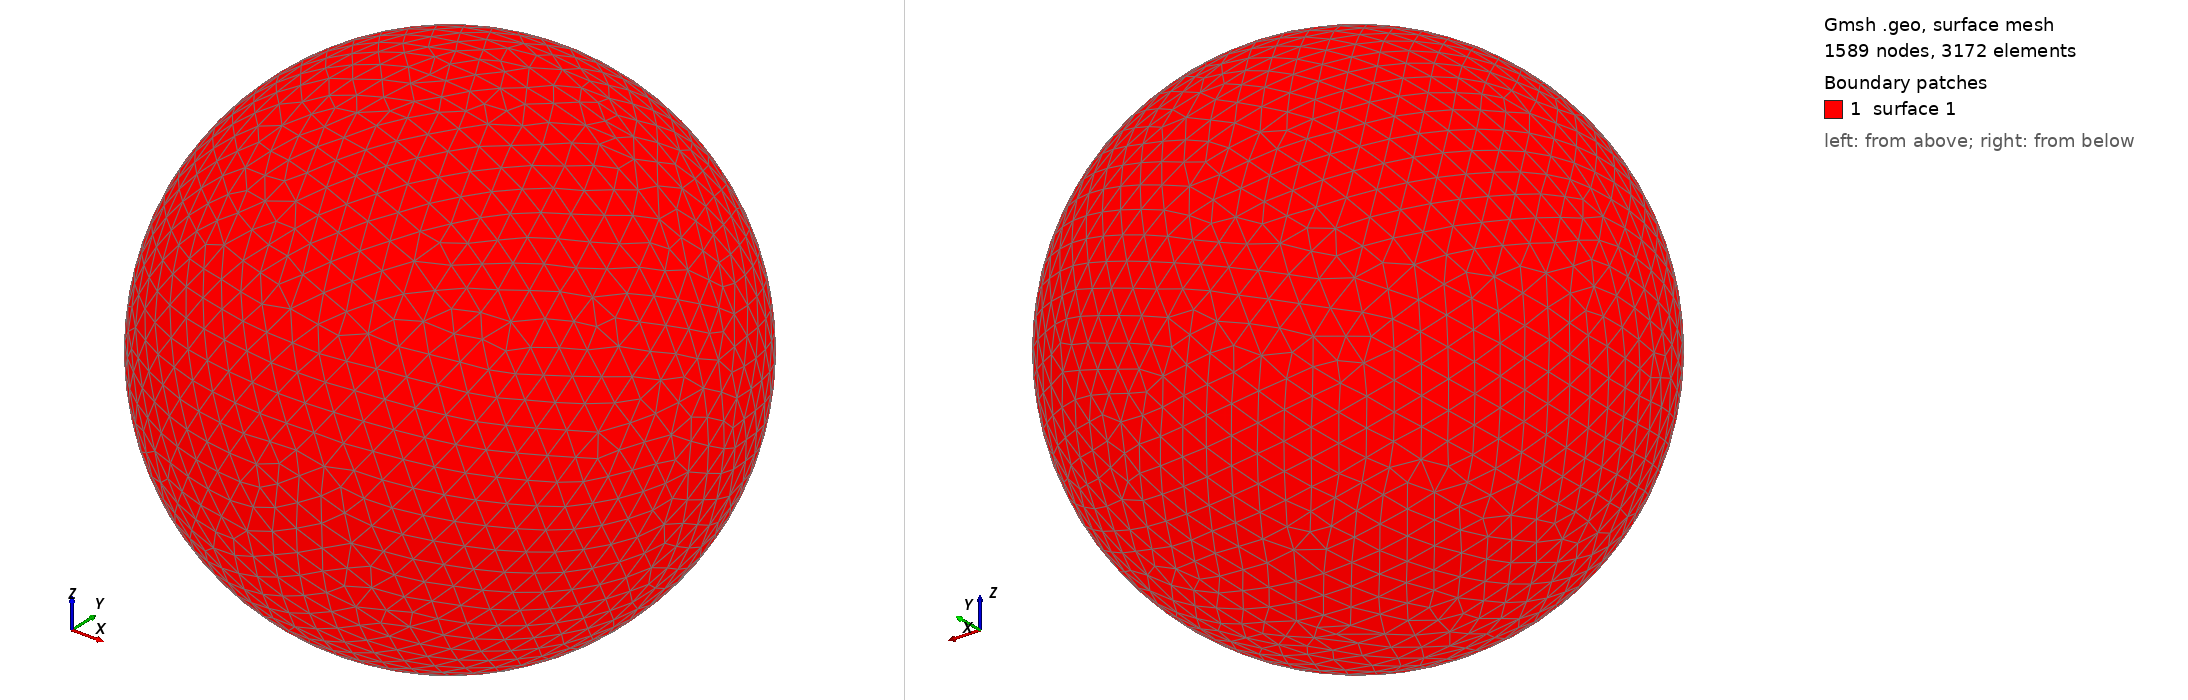

Gmsh geometry script, surface-meshed: 1589 nodes, 3172 surface elements. Boundary patches (legend numbers): 1 surface 1. Left view from above one corner, right view from below the opposite corner. The script declares no physical surfaces, so the legend lists its geometric surfaces. The drawing asked Gmsh for element sizes between 1% and 20% of the model's largest extent; the script's own settings can give other sizes.

=== shot2145.geo (drawn) ===
SetFactory("OpenCASCADE");
Point(1) = {0,0,0,0};
Sphere(1) = {0,0,0,0.22960000};
MeshSize{ PointsOf{ Surface{:}; } } = 0.022960000;
Mesh.ElementOrder=1;
Mesh.Format=39;
